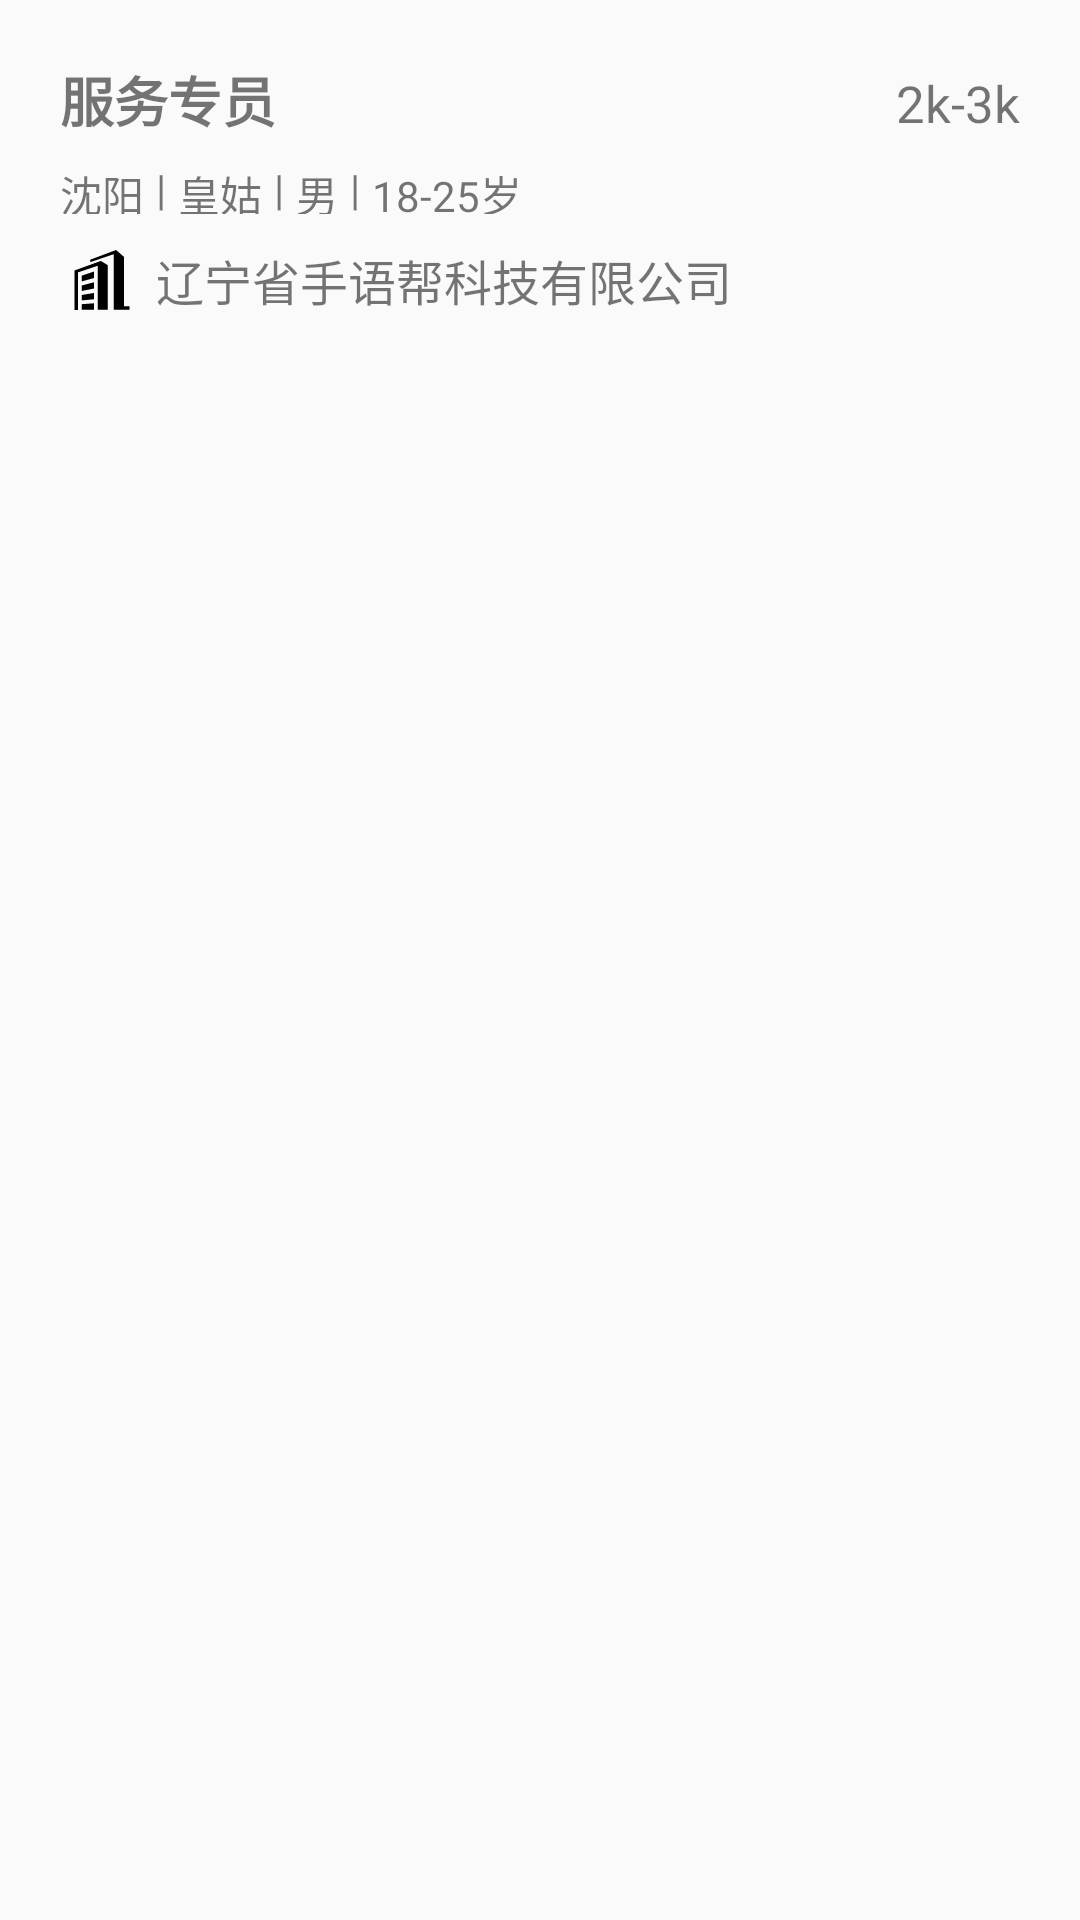

Here is an Android app screen rendered from its layout file. Give the layout XML and the strings, colors and styles it references.
<!-- AndroidManifest.xml: application theme AppTheme -->
<!-- res/layout/list_job_item.xml -->
<?xml version="1.0" encoding="utf-8"?>
<LinearLayout xmlns:android="http://schemas.android.com/apk/res/android"
              xmlns:app="http://schemas.android.com/apk/res-auto"
              android:layout_width="match_parent"
              android:layout_height="wrap_content"
              android:padding="16dp"
              android:orientation="vertical">

    <LinearLayout
        android:layout_width="match_parent"
        android:layout_height="wrap_content">

        <TextView
            android:id="@+id/job_title_text"
            android:layout_width="0dp"
            android:layout_height="wrap_content"
            android:layout_margin="4dp"
            android:text="服务专员"
            android:textSize="18sp"
            android:textStyle="bold"
            android:textColor="@color/colorPrimaryText"
            android:layout_weight="1"/>

        <TextView
            android:id="@+id/job_salary_range_text"
            android:layout_width="wrap_content"
            android:layout_height="wrap_content"
            android:layout_margin="4dp"
            android:text="2k-3k"
            android:textSize="17sp"
            android:textColor="@color/material_orange_500"/>

    </LinearLayout>

    <LinearLayout
        android:layout_width="match_parent"
        android:layout_height="25dp"
        android:orientation="horizontal"
        android:gravity="center_vertical">

        <TextView
            android:id="@+id/job_city_text"
            android:layout_width="wrap_content"
            android:layout_height="wrap_content"
            android:text="沈阳"
            android:layout_margin="4dp"/>

        <TextView
            android:layout_width="wrap_content"
            android:layout_height="wrap_content"
            android:text="|"
            android:textColor="@color/material_textBlack_dividers"/>

        <TextView
            android:id="@+id/job_district_text"
            android:layout_width="wrap_content"
            android:layout_height="wrap_content"
            android:text="皇姑"
            android:layout_margin="4dp"/>

        <TextView
            android:layout_width="wrap_content"
            android:layout_height="wrap_content"
            android:text="|"
            android:textColor="@color/material_textBlack_dividers"/>

        <TextView
            android:id="@+id/job_gender_text"
            android:layout_width="wrap_content"
            android:layout_height="wrap_content"
            android:text="男"
            android:layout_margin="4dp"/>

        <TextView
            android:layout_width="wrap_content"
            android:layout_height="wrap_content"
            android:text="|"
            android:textColor="@color/material_textBlack_dividers"/>

        <TextView
            android:id="@+id/job_age_range_text"
            android:layout_width="wrap_content"
            android:layout_height="wrap_content"
            android:text="18-25岁"
            android:layout_margin="4dp"/>

    </LinearLayout>

    <LinearLayout
        android:layout_width="match_parent"
        android:layout_height="wrap_content"
        android:orientation="horizontal">

        <ImageView
            android:id="@+id/company_logo"
            android:layout_width="20dp"
            android:layout_height="20dp"
            android:layout_margin="8dp"
            android:tint="@color/material_cyan_300"
            app:srcCompat="@drawable/ic_enterprise"/>

        <TextView
            android:id="@+id/company_name"
            android:layout_width="wrap_content"
            android:layout_height="wrap_content"
            android:layout_gravity="center_vertical"
            android:text="辽宁省手语帮科技有限公司"
            android:textSize="16sp"/>

    </LinearLayout>

</LinearLayout>
<!-- resources referenced by this layout -->
<resources>
  <!-- drawable ic_enterprise (drawable) -->
  <vector android:height="24dp" android:viewportHeight="1024.0"
      android:viewportWidth="1024.0" android:width="24dp" xmlns:android="http://schemas.android.com/apk/res/android">
      <path android:fillColor="#FF000000" android:pathData="M886,959.5 L886,116.2 753.1,0 310.7,165.8 310.7,207.3 712.5,71.5 712.5,1020.3 979.9,1020.3 979.9,959.5 886,959.5 886,959.5ZM166.8,699.7 L377.4,657.4 377.4,550.2 166.8,605.8 166.8,699.7 166.8,699.7ZM166.8,1021.8 L377.4,1021.8 377.4,909.2 166.8,924.6 166.8,1021.8 166.8,1021.8ZM166.8,860.2 L377.4,839.8 377.4,732.7 166.8,768.3 166.8,860.2 166.8,860.2ZM166.8,536.1 L377.4,477.9 377.4,366.6 166.8,438 166.8,536.1 166.8,536.1ZM611.1,259.2 L492.2,186.7 44.3,348.6 44.1,1024 103.1,1024 103.1,381.3 438.2,270.6 438.2,1020.5 611.1,1020.5 611.1,259.2 611.1,259.2Z"/>
  </vector>
  <style name="AppTheme" parent="Theme.AppCompat.Light.DarkActionBar">
          
          <item name="colorPrimary">@color/colorPrimary</item>
          <item name="colorPrimaryDark">@color/colorPrimaryDark</item>
          <item name="colorAccent">@color/colorAccent</item>
      </style>
  <!-- not gathered from this repository: default colours our renderer supplied (Android Studio template values) -->
  <color name="colorPrimary">#FF6200EE</color>
  <color name="colorPrimaryDark">#FF3700B3</color>
  <color name="colorAccent">#FF03DAC5</color>
</resources>
